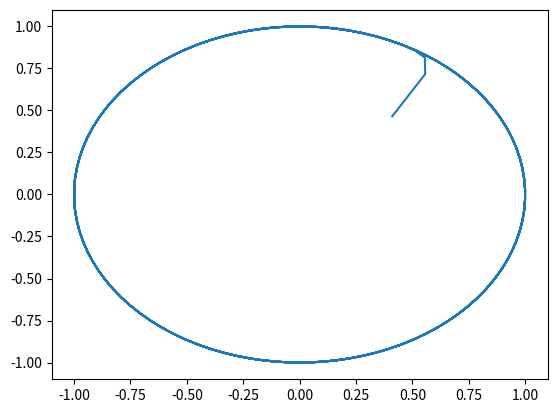

The script that saved this image:
###
# Hopf Oscillator Model
#
# Params:
#   alpha: control the rate of convergence
#   u: control the amplitude of the output signals, A = sqrt(u)
#   w: (omega) control the frequency
###

import matplotlib.pyplot as plt
import numpy as np

x0 = np.random.random()
y0 = np.random.random()

fig, ax = plt.subplots()

alpha = 100
u = 1
w = 2 * np.pi
dt = 0.01
iteration = 100

x = x0
y = y0
xt = [x0]
yt = [y0]
for t in np.arange(0, 5, dt):
    for i in np.arange(iteration):
        r_square = x ** 2 + y ** 2
        x_dot = alpha * (u - r_square) * x - w * y
        y_dot = alpha * (u - r_square) * y + w * x
        x += x_dot * dt / iteration
        y += y_dot * dt / iteration
    xt.append(x)
    yt.append(y)
ax.plot(xt, yt)

plt.show()
